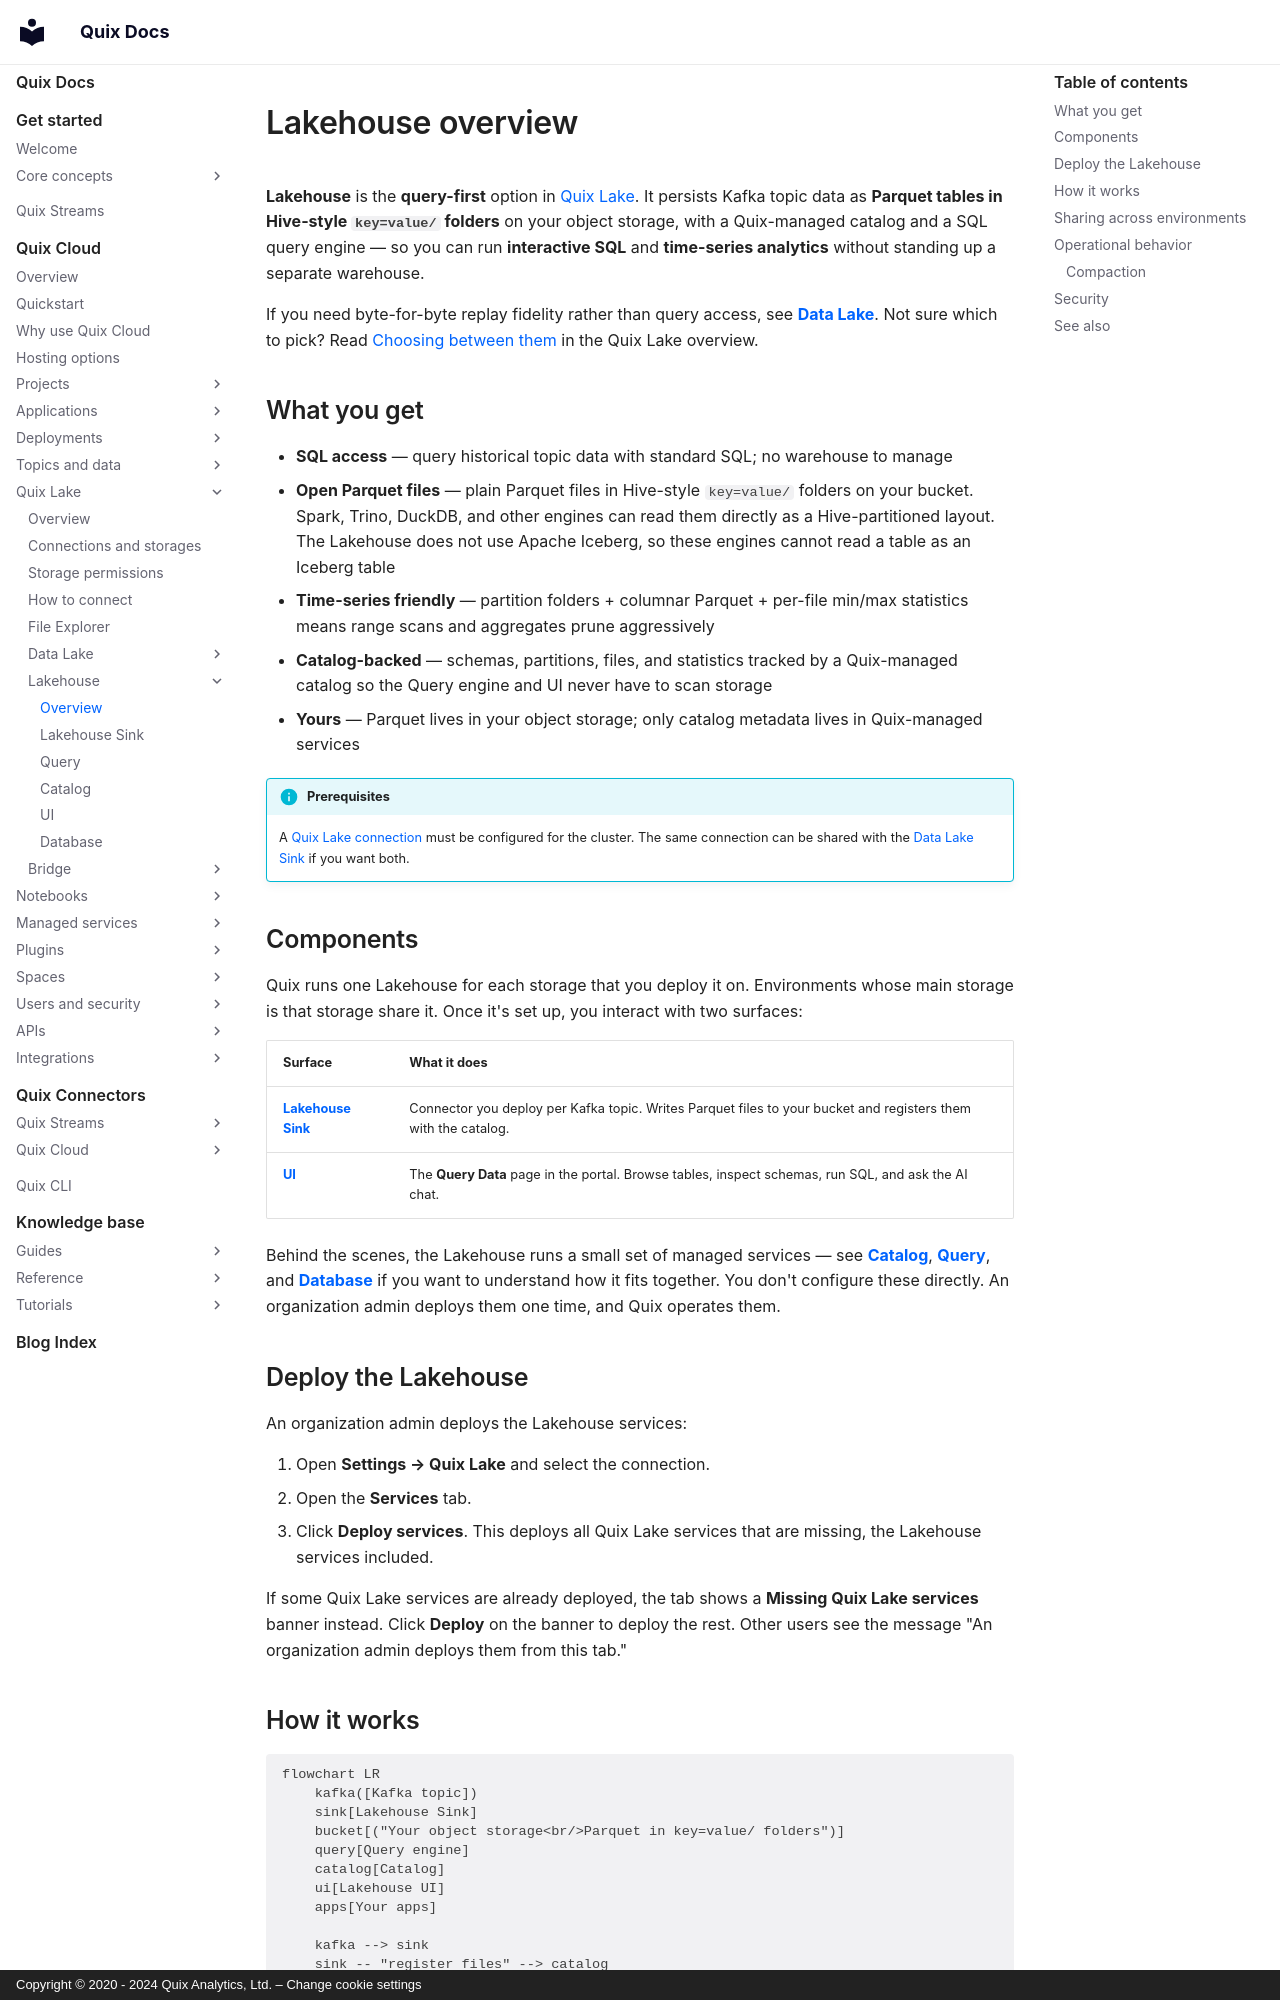

repository: quixio/quix-docs · page: quix-cloud/quix-lake/lakehouse/overview/index.html · generator: mkdocs · copyright: Copyright © 2020 - 2024 Quix Analytics, Ltd. – Change cookie settings

---
title: Lakehouse overview
description: Query-first storage layer of Quix Lake. SQL over Hive-partitioned Parquet tables on your own object storage.
---

# Lakehouse overview

**Lakehouse** is the **query-first** option in [Quix Lake](../overview.md). It persists Kafka topic data as **Parquet tables in Hive-style `key=value/` folders** on your object storage, with a Quix-managed catalog and a SQL query engine — so you can run **interactive SQL** and **time-series analytics** without standing up a separate warehouse.

If you need byte-for-byte replay fidelity rather than query access, see **[Data Lake](../data-lake/overview.md)**. Not sure which to pick? Read [Choosing between them](../overview.md#choosing-between-them) in the Quix Lake overview.

## What you get

* **SQL access** — query historical topic data with standard SQL; no warehouse to manage
* **Open Parquet files** — plain Parquet files in Hive-style `key=value/` folders on your bucket. Spark, Trino, DuckDB, and other engines can read them directly as a Hive-partitioned layout. The Lakehouse does not use Apache Iceberg, so these engines cannot read a table as an Iceberg table
* **Time-series friendly** — partition folders + columnar Parquet + per-file min/max statistics means range scans and aggregates prune aggressively
* **Catalog-backed** — schemas, partitions, files, and statistics tracked by a Quix-managed catalog so the Query engine and UI never have to scan storage
* **Yours** — Parquet lives in your object storage; only catalog metadata lives in Quix-managed services

!!! info "Prerequisites"
    A [Quix Lake connection](../blob-storage.md) must be configured for the cluster. The same connection can be shared with the [Data Lake Sink](../data-lake/sink.md) if you want both.

## Components

Quix runs one Lakehouse for each storage that you deploy it on. Environments whose main storage is that storage share it. Once it's set up, you interact with two surfaces:

| Surface | What it does |
|---|---|
| **[Lakehouse Sink](./sink.md)** | Connector you deploy per Kafka topic. Writes Parquet files to your bucket and registers them with the catalog. |
| **[UI](./ui.md)** | The **Query Data** page in the portal. Browse tables, inspect schemas, run SQL, and ask the AI chat. |

Behind the scenes, the Lakehouse runs a small set of managed services — see **[Catalog](./catalog.md)**, **[Query](./query.md)**, and **[Database](./database.md)** if you want to understand how it fits together. You don't configure these directly. An organization admin deploys them one time, and Quix operates them.

## Deploy the Lakehouse

An organization admin deploys the Lakehouse services:

1. Open **Settings → Quix Lake** and select the connection.
2. Open the **Services** tab.
3. Click **Deploy services**. This deploys all Quix Lake services that are missing, the Lakehouse services included.

If some Quix Lake services are already deployed, the tab shows a **Missing Quix Lake services** banner instead. Click **Deploy** on the banner to deploy the rest. Other users see the message "An organization admin deploys them from this tab."
